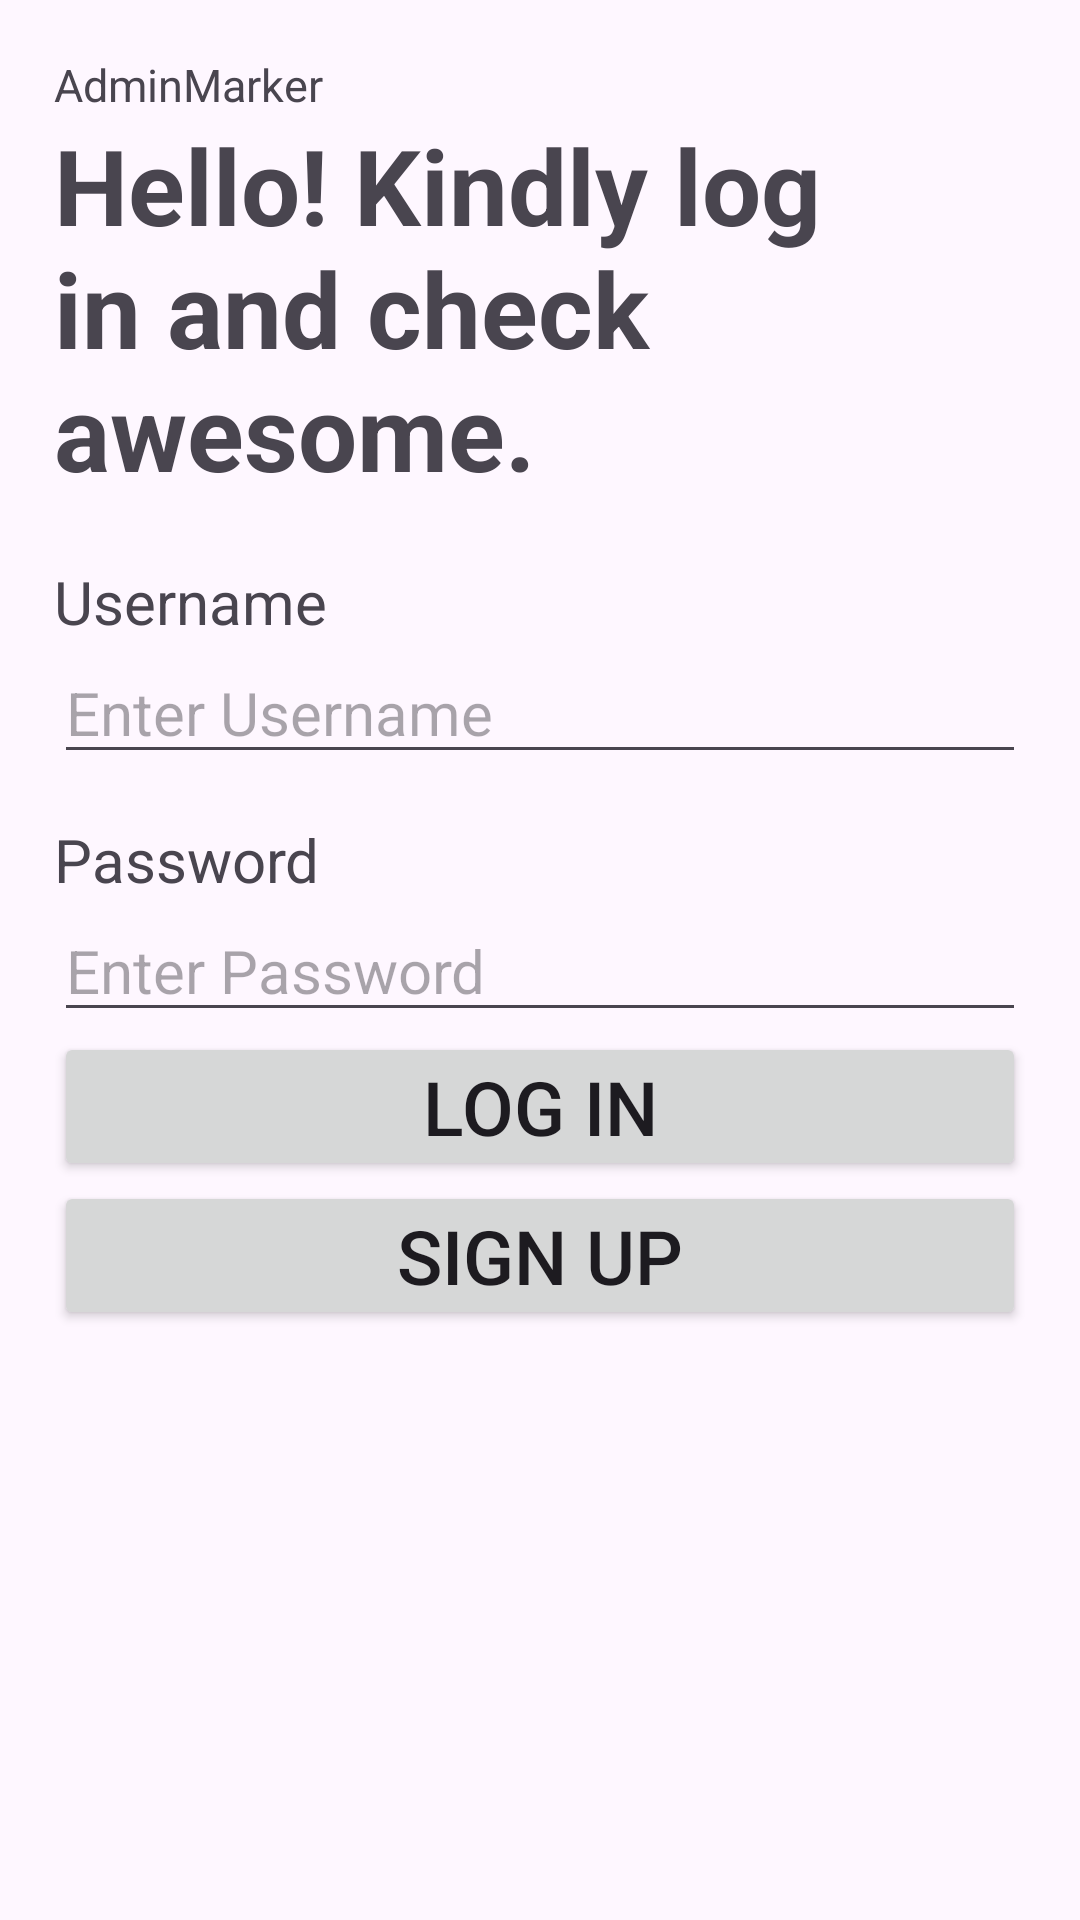

Here is an Android app screen rendered from its layout file. Give the layout XML and the strings, colors and styles it references.
<!-- AndroidManifest.xml: application theme Theme.Admincontrolvalid -->
<!-- res/layout/activity_main.xml -->
<?xml version="1.0" encoding="utf-8"?>
<LinearLayout xmlns:android="http://schemas.android.com/apk/res/android"
    xmlns:app="http://schemas.android.com/apk/res-auto"
    xmlns:tools="http://schemas.android.com/tools"
    android:layout_width="match_parent"
    android:layout_height="wrap_content"
    android:orientation="vertical"
    android:layout_gravity="center"
    android:padding="18sp"
    tools:context=".MainActivity">

    <TextView
        android:layout_width="match_parent"
        android:layout_height="wrap_content"
        android:text="AdminMarker"
        android:textSize="15dp" />

    <TextView
        android:layout_width="match_parent"
        android:layout_height="wrap_content"
        android:paddingBottom="20sp"
        android:textStyle="bold"
        android:text="Hello! Kindly log in and check awesome."
        android:textSize="35dp" />

    <LinearLayout
        android:layout_width="match_parent"
        android:layout_height="wrap_content"
        android:orientation="vertical"
        android:layout_gravity="center" >

        <TextView
            android:layout_width="match_parent"
            android:layout_height="wrap_content"
            android:text="Username"
            android:textSize="20dp" />

        <EditText
            android:layout_width="match_parent"
            android:layout_height="wrap_content"
            android:hint="Enter Username"
            android:textSize="20dp"
            android:id="@+id/txtUsername" />

    </LinearLayout>

    <LinearLayout
        android:layout_width="match_parent"
        android:layout_height="wrap_content"
        android:orientation="vertical"
        android:layout_gravity="center" >

        <TextView
            android:layout_width="match_parent"
            android:layout_height="wrap_content"
            android:paddingTop="15sp"
            android:text="Password"
            android:textSize="20dp" />

        <EditText
            android:layout_width="match_parent"
            android:layout_height="wrap_content"
            android:hint="Enter Password"
            android:textSize="20dp"
            android:inputType="textPassword"
            android:id="@+id/txtPassword" />

    </LinearLayout>

    <Button
        android:layout_width="match_parent"
        android:layout_height="wrap_content"
        android:text="Log in"
        android:textSize="25dp"
        android:padding="8sp"
        android:id="@+id/btnLogin" />

    <Button
        android:layout_width="match_parent"
        android:layout_height="wrap_content"
        android:text="Sign Up"
        android:textSize="25dp"
        android:padding="8sp"
        android:id="@+id/btnSignUp" />

</LinearLayout>
<!-- resources referenced by this layout -->
<resources>
  <style name="Theme.Admincontrolvalid" parent="Base.Theme.Admincontrolvalid" />
  <style name="Base.Theme.Admincontrolvalid" parent="Theme.Material3.DayNight.NoActionBar">
          
          
      </style>
</resources>
